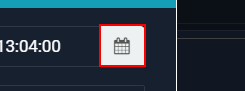
Workflow: Sequence6

Step 1: click on the element (chrome.exe)

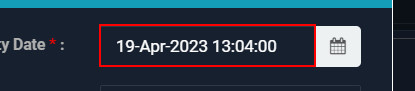
Step 2: get-text from the text box 'add_gate_activity_dt' (chrome.exe)

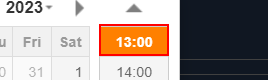
Step 3: click on the element '{0}' (chrome.exe)

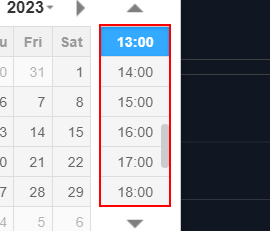
Step 4: get-text from the element (chrome.exe)

Step 5: click on the element '13:00' (chrome.exe) (same screen as step 3)

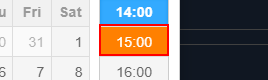
Step 6: click on the element '15:00' (chrome.exe)

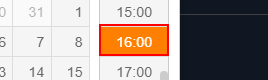
Step 7: click on the element '16:00' (chrome.exe)